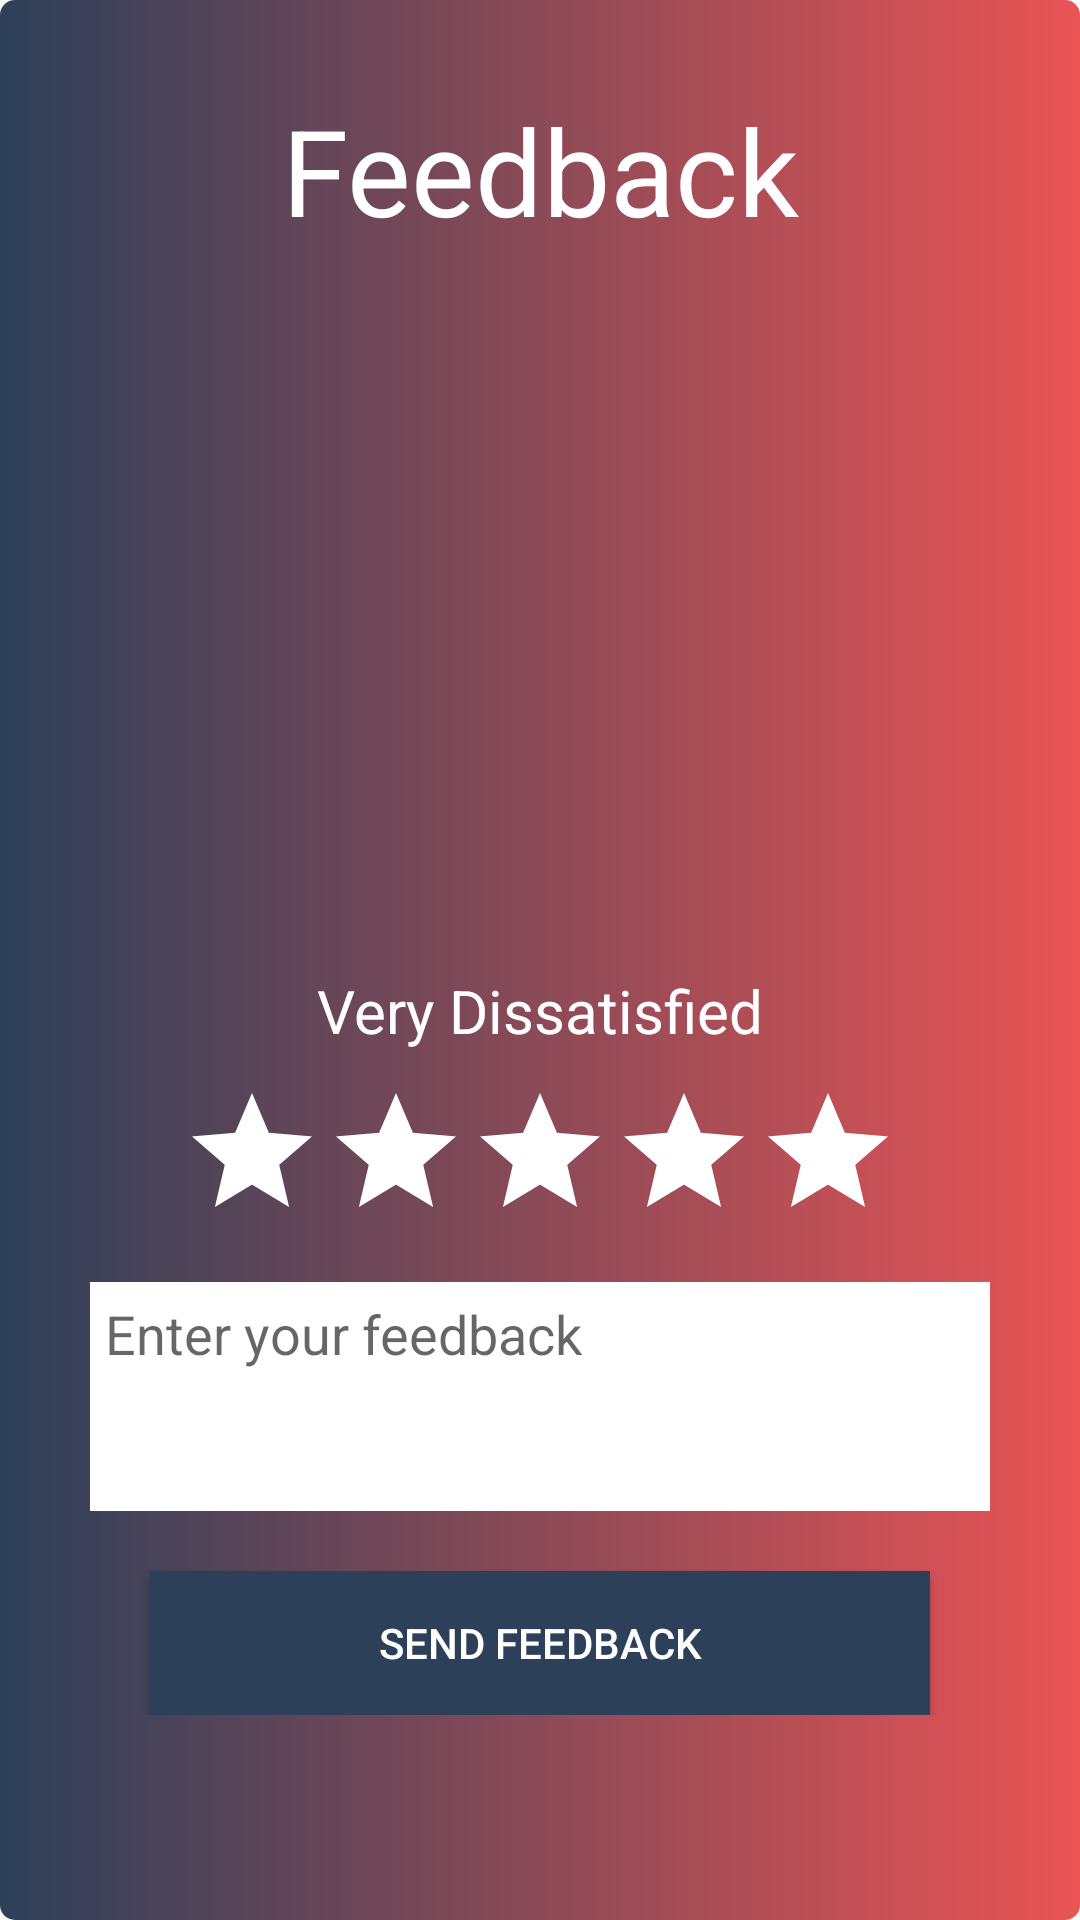

Reconstruct the res/layout file that produces this screen, plus the resources it refers to.
<!-- AndroidManifest.xml: application theme AppTheme -->
<!-- res/layout/activity_feedback.xml -->
<?xml version="1.0" encoding="utf-8"?>
<LinearLayout xmlns:android="http://schemas.android.com/apk/res/android"
    xmlns:app="http://schemas.android.com/apk/res-auto"
    xmlns:tools="http://schemas.android.com/tools"
    android:layout_width="match_parent"
    android:orientation="vertical"
    android:background="@drawable/custom_btn"
    android:layout_height="match_parent"
    tools:context=".Fragment_Activity.Feedback">
    <TextView
        android:layout_marginTop="30dp"
        android:layout_width="match_parent"
        android:layout_height="wrap_content"
        android:textSize="40dp"
        android:id="@+id/feedback1"
        android:textColor="#ffffff"
        android:textStyle="normal"
        android:gravity="center_horizontal"
        android:text="Feedback"/>
    <ImageView
        android:layout_width="match_parent"
        android:layout_height="200dp"
        android:scaleType="fitXY"
        android:layout_marginTop="30dp"
        android:src="@drawable/feed_book"/>
    <TextView
        android:layout_width="match_parent"
        android:layout_height="wrap_content"
        android:gravity="center_horizontal"
        android:textColor="#ffffff"
        android:layout_marginTop="10dp"
        android:text="Very Dissatisfied"
        android:textSize="20dp"
        android:id="@+id/feedback_text"
        />
    <LinearLayout
        android:layout_width="match_parent"
        android:layout_height="wrap_content"
        android:gravity="center_horizontal"
        android:orientation="vertical">
        <RatingBar
            android:layout_width="wrap_content"
            android:layout_height="wrap_content"
            android:progressBackgroundTint="#ffffff"
            android:id="@+id/ratingbar"
            android:layout_marginTop="10dp"
            android:progressTint="#FB8C00"
            android:numStars="5"
            />
        
       <EditText
           android:layout_width="match_parent"
           android:layout_height="wrap_content"
           android:ems="10"
           android:gravity="start|top"
           android:lines="3"
           android:background="#ffffff"
           android:layout_marginLeft="30dp"
           android:layout_marginRight="30dp"
           android:hint="Enter your feedback"
           android:layout_marginTop="10dp"
           android:padding="5dp"
           android:inputType="textMultiLine"/>
        
        <Button
            android:layout_width="match_parent"
            android:layout_height="wrap_content"
            android:id="@+id/feedback_btn"
            android:layout_marginRight="50dp"
            android:layout_marginLeft="50dp"
            android:layout_marginTop="20dp"
            android:background="#2d4059"
            android:textColor="#ffffff"
            android:text="Send Feedback"
        />
    </LinearLayout>

</LinearLayout>
<!-- resources referenced by this layout -->
<resources>
  <!-- drawable custom_btn (drawable) -->
  <?xml version="1.0" encoding="utf-8"?>
  <shape
      xmlns:android="http://schemas.android.com/apk/res/android" android:shape="rectangle" >
      
      <gradient android:startColor="#2d4059" android:endColor="#ea5455" android:type="linear"/>
      <corners android:radius="5dp"/>
  
  </shape>
  <style name="AppTheme" parent="Theme.AppCompat.Light.NoActionBar">
          
          <item name="colorPrimary">@color/colorPrimary</item>
          <item name="colorPrimaryDark">@color/colorPrimaryDark</item>
          <item name="colorAccent">@color/colorAccent</item>
      </style>
  <color name="colorPrimary">#008577</color>
  <color name="colorPrimaryDark">#00574B</color>
  <color name="colorAccent">#CDDC39</color>
</resources>
